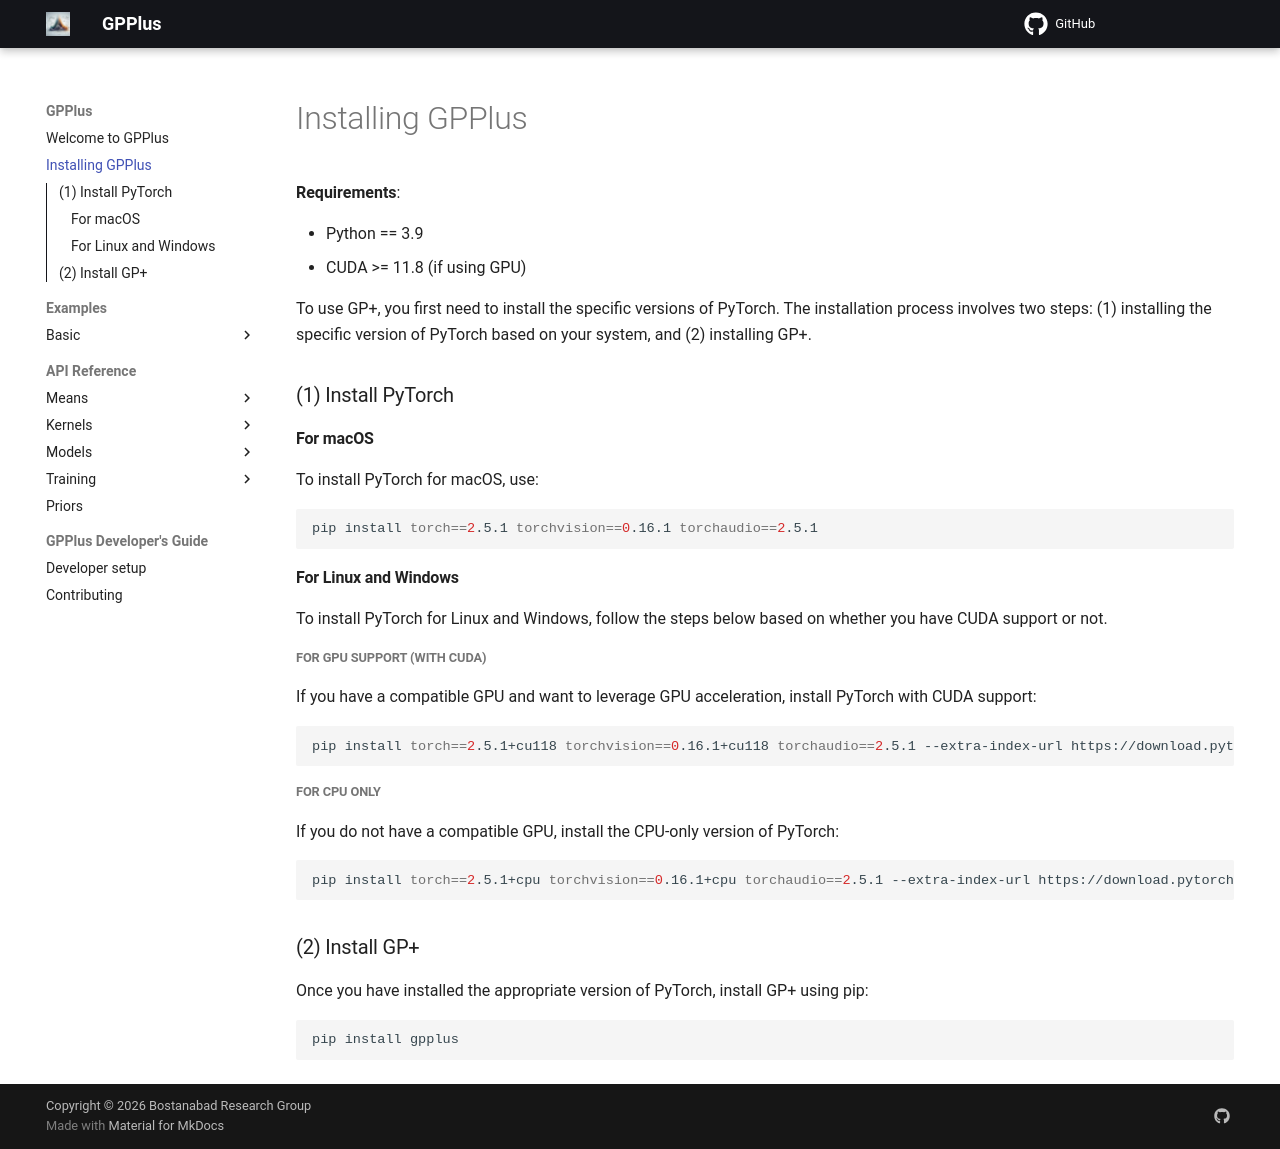

repository: Bostanabad-Research-Group/GP-Plus · page: installing/index.html · generator: mkdocs

# Installing GPPlus

**Requirements**:

- Python == 3.9  
- CUDA >= 11.8 (if using GPU)  

To use GP+, you first need to install the specific versions of PyTorch. The installation process involves two steps: (1) installing the specific version of PyTorch based on your system, and (2) installing GP+.

### (1) Install PyTorch

#### For macOS
To install PyTorch for macOS, use:

```bash
pip install torch==2.5.1 torchvision==0.16.1 torchaudio==2.5.1
```

#### For Linux and Windows
To install PyTorch for Linux and Windows, follow the steps below based on whether you have CUDA support or not.

##### For GPU Support (with CUDA)
If you have a compatible GPU and want to leverage GPU acceleration, install PyTorch with CUDA support:

```bash
pip install torch==2.5.1+cu118 torchvision==0.16.1+cu118 torchaudio==2.5.1 --extra-index-url https://download.pytorch.org/whl/cu118
```

##### For CPU Only
If you do not have a compatible GPU, install the CPU-only version of PyTorch:

```bash
pip install torch==2.5.1+cpu torchvision==0.16.1+cpu torchaudio==2.5.1 --extra-index-url https://download.pytorch.org/whl/cpu
```

### (2) Install GP+
Once you have installed the appropriate version of PyTorch, install GP+ using pip:

```bash
pip install gpplus
```
